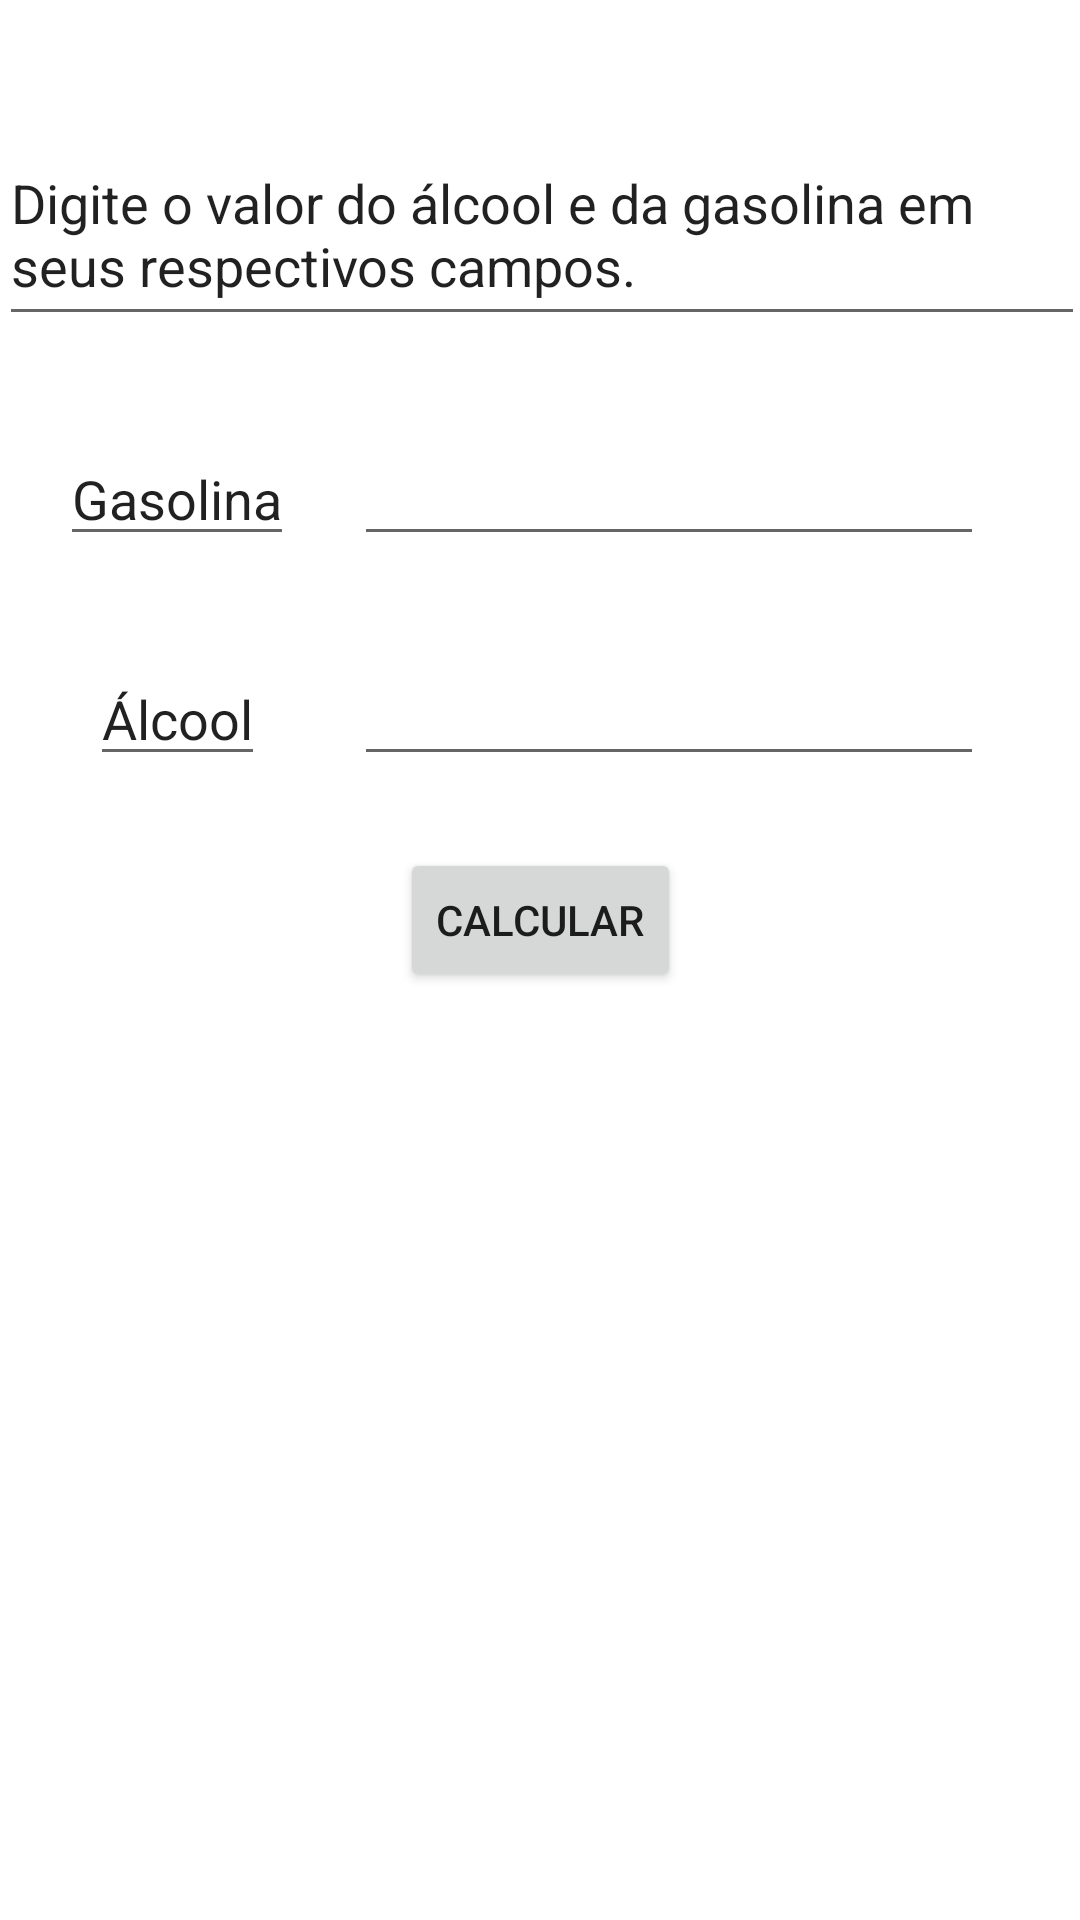

Here is an Android app screen rendered from its layout file. Give the layout XML and the strings, colors and styles it references.
<!-- AndroidManifest.xml: application theme Theme.GasoolCompleto -->
<!-- res/layout/activity_main.xml -->
<?xml version="1.0" encoding="utf-8"?>
<androidx.constraintlayout.widget.ConstraintLayout xmlns:android="http://schemas.android.com/apk/res/android"
    xmlns:app="http://schemas.android.com/apk/res-auto"
    xmlns:tools="http://schemas.android.com/tools"
    android:layout_width="match_parent"
    android:layout_height="match_parent"
    tools:context=".MainActivity">

    <androidx.appcompat.widget.AppCompatAutoCompleteTextView
        android:id="@+id/title"
        android:layout_width="362dp"
        android:layout_height="71dp"
        android:layout_marginTop="41dp"
        android:text="@string/title"
        app:layout_constraintEnd_toEndOf="parent"
        app:layout_constraintHorizontal_bias="0.489"
        app:layout_constraintStart_toStartOf="parent"
        app:layout_constraintTop_toTopOf="parent" />

    <androidx.appcompat.widget.AppCompatAutoCompleteTextView
        android:id="@+id/text_view_oil"
        android:layout_width="wrap_content"
        android:layout_height="wrap_content"
        android:layout_marginTop="32dp"
        android:text="@string/oil"
        app:layout_constraintEnd_toStartOf="@+id/edit_oil_value"
        app:layout_constraintStart_toStartOf="parent"
        app:layout_constraintTop_toBottomOf="@+id/title" />

    <androidx.appcompat.widget.AppCompatAutoCompleteTextView
        android:id="@+id/text_view_alcohol"
        android:layout_width="wrap_content"
        android:layout_height="wrap_content"
        android:text="@string/alcohol"
        app:layout_constraintBottom_toBottomOf="@+id/edit_alcohol_value"
        app:layout_constraintEnd_toStartOf="@+id/edit_alcohol_value"
        app:layout_constraintStart_toStartOf="parent"
        app:layout_constraintTop_toTopOf="@+id/edit_alcohol_value" />

    <androidx.appcompat.widget.AppCompatEditText
        android:id="@+id/edit_oil_value"
        android:layout_width="wrap_content"
        android:layout_height="wrap_content"
        android:layout_marginEnd="32dp"
        android:layout_marginRight="32dp"
        android:ems="10"
        android:inputType="numberDecimal"
        app:layout_constraintBottom_toBottomOf="@+id/text_view_oil"
        app:layout_constraintEnd_toEndOf="parent"
        app:layout_constraintTop_toTopOf="@+id/text_view_oil" />

    <androidx.appcompat.widget.AppCompatEditText
        android:id="@+id/edit_alcohol_value"
        android:layout_width="wrap_content"
        android:layout_height="wrap_content"
        android:layout_marginEnd="32dp"
        android:layout_marginRight="32dp"
        android:layout_marginTop="32dp"
        android:ems="10"
        android:inputType="numberDecimal"
        app:layout_constraintEnd_toEndOf="parent"
        app:layout_constraintTop_toBottomOf="@+id/edit_oil_value" />

    <Button
        android:id="@+id/button_calculate"
        android:layout_width="wrap_content"
        android:layout_height="wrap_content"
        android:layout_marginTop="24dp"
        android:text="Calcular"
        app:layout_constraintEnd_toEndOf="parent"
        app:layout_constraintStart_toStartOf="parent"
        app:layout_constraintTop_toBottomOf="@+id/edit_alcohol_value" />
</androidx.constraintlayout.widget.ConstraintLayout>
<!-- resources referenced by this layout -->
<resources>
  <string name="alcohol">Álcool</string>
  <string name="oil">Gasolina</string>
  <string name="title">Digite o valor do álcool e da gasolina em seus respectivos campos.</string>
  <style name="Theme.GasoolCompleto" parent="Theme.MaterialComponents.DayNight.DarkActionBar">
          
          <item name="colorPrimary">@color/green</item>
          <item name="colorPrimaryVariant">@color/greenDK</item>
          <item name="colorOnPrimary">@color/white</item>
          
          <item name="colorSecondary">@color/yellow</item>
          <item name="colorSecondaryVariant">@color/teal_700</item>
          <item name="colorOnSecondary">@color/black</item>
          
          <item name="android:statusBarColor" tools:targetApi="l">?attr/colorPrimaryVariant</item>
          
      </style>
  <color name="green">#028446</color>
  <color name="greenDK">#033A20</color>
  <color name="white">#FFFFFFFF</color>
  <color name="yellow">#ffc62f</color>
  <color name="teal_700">#FF018786</color>
  <color name="black">#FF000000</color>
</resources>
